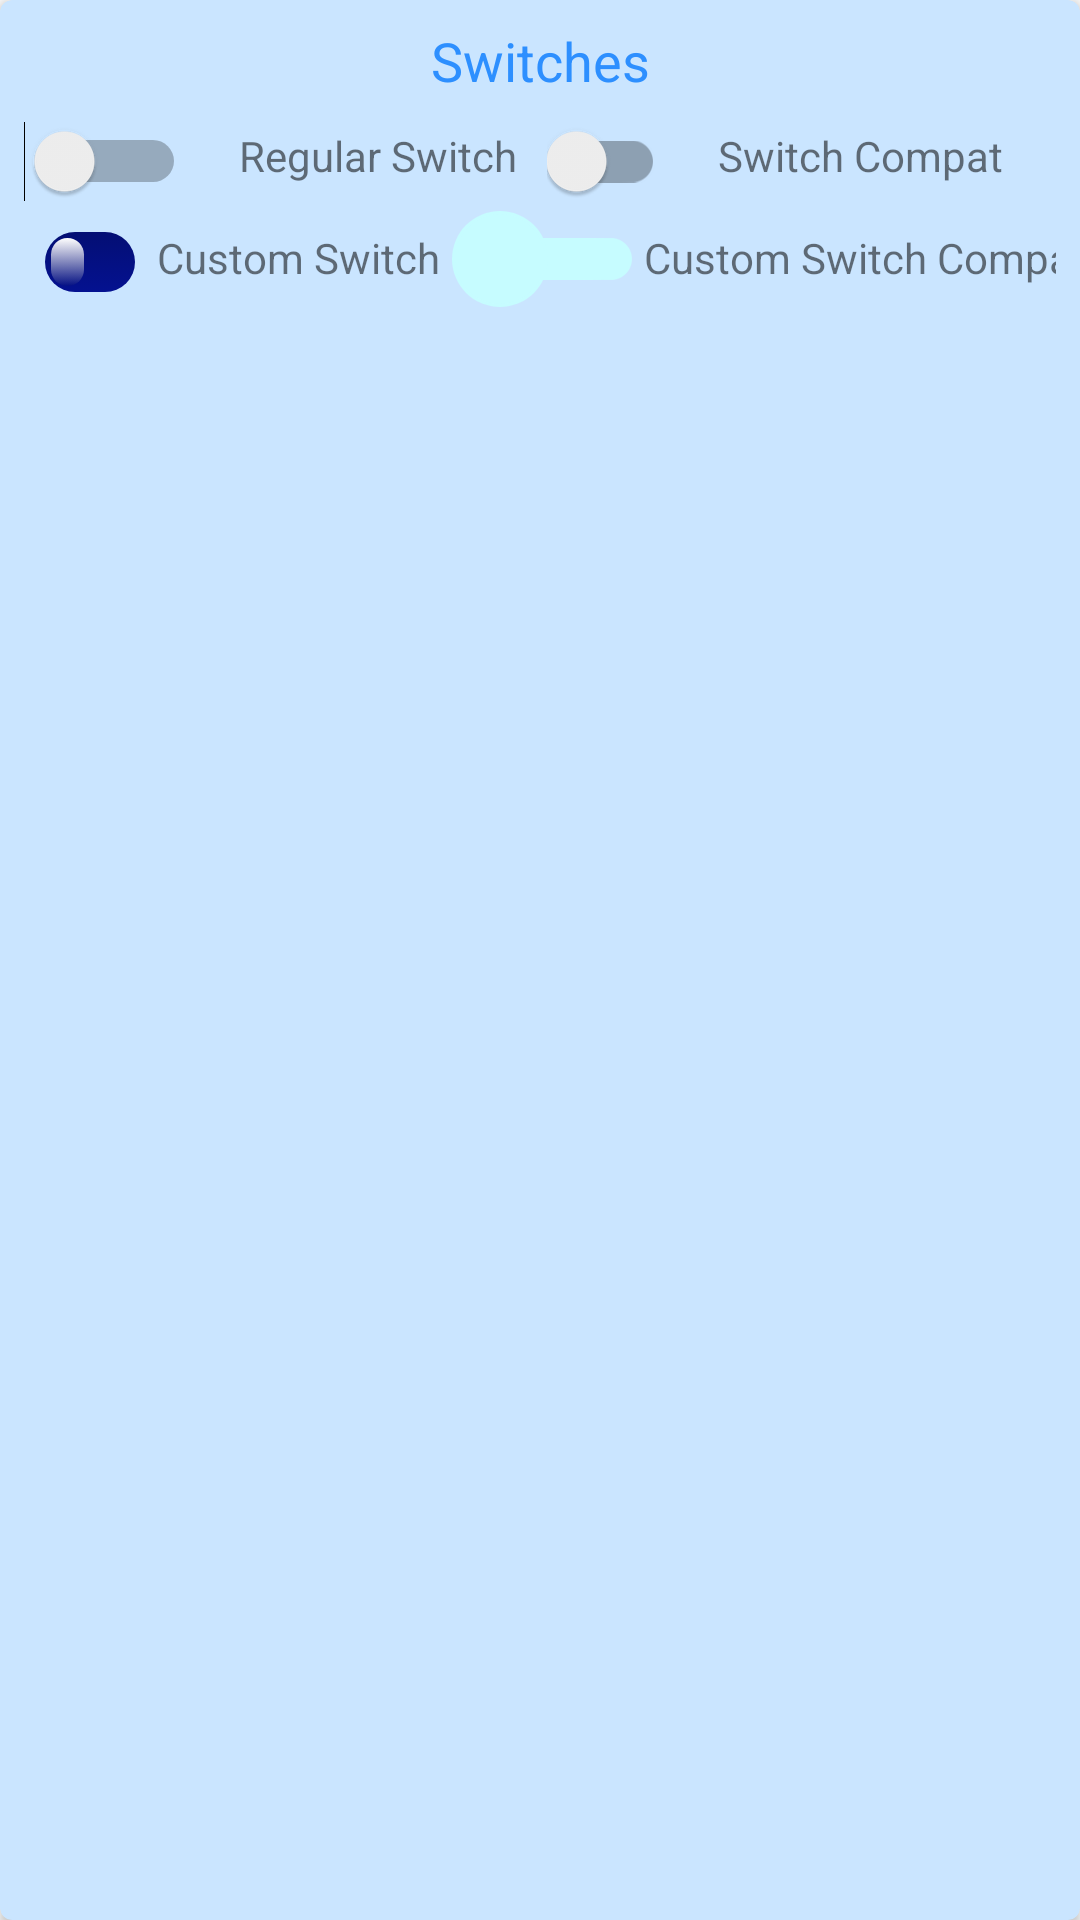

Android layout source for this screen:
<!-- AndroidManifest.xml: application theme AppTheme.NoActionBar -->
<!-- res/layout/card_switches.xml -->
<?xml version="1.0" encoding="utf-8"?>
<android.support.v7.widget.CardView xmlns:android="http://schemas.android.com/apk/res/android"
    xmlns:app="http://schemas.android.com/apk/res-auto"
    xmlns:tools="http://schemas.android.com/tools"
    android:layout_width="match_parent"
    android:layout_height="wrap_content"
    android:layout_marginEnd="8dp"
    android:layout_marginStart="8dp"
    android:layout_marginTop="8dp"
    app:cardBackgroundColor="#cae5ff"
    app:cardCornerRadius="4dp">

    <android.support.constraint.ConstraintLayout
        android:layout_width="match_parent"
        android:layout_height="match_parent"
        android:padding="8dp">

        <TextView
            android:id="@+id/tvSwitchTitle"
            android:layout_width="match_parent"
            android:layout_height="wrap_content"
            android:gravity="center"
            android:text="Switches"
            android:textColor="#2d8fff"
            android:textSize="18sp"
            app:layout_constraintTop_toTopOf="parent" />

        <Switch
            android:id="@+id/sw1"
            android:layout_width="wrap_content"
            android:layout_height="wrap_content"
            android:layout_marginTop="8dp"
            app:layout_constraintEnd_toStartOf="@+id/tvSw1"
            app:layout_constraintStart_toStartOf="parent"
            app:layout_constraintTop_toBottomOf="@+id/tvSwitchTitle" />

        <TextView
            android:id="@+id/tvSw1"
            android:layout_width="wrap_content"
            android:layout_height="wrap_content"
            android:layout_marginStart="8dp"
            android:layout_marginTop="10dp"
            android:text="Regular Switch"
            app:layout_constraintEnd_toStartOf="@+id/sw2"
            app:layout_constraintStart_toEndOf="@+id/sw1"
            app:layout_constraintTop_toBottomOf="@+id/tvSwitchTitle" />

        <android.support.v7.widget.SwitchCompat
            android:id="@+id/sw2"
            android:layout_width="wrap_content"
            android:layout_height="wrap_content"
            android:layout_marginTop="8dp"
            app:layout_constraintEnd_toStartOf="@+id/tvSw2"
            app:layout_constraintStart_toEndOf="@+id/tvSw1"
            app:layout_constraintTop_toBottomOf="@+id/tvSwitchTitle" />

        <TextView
            android:id="@+id/tvSw2"
            android:layout_width="wrap_content"
            android:layout_height="wrap_content"
            android:layout_marginEnd="8dp"
            android:layout_marginStart="8dp"
            android:layout_marginTop="10dp"
            android:text="Switch Compat"
            app:layout_constraintEnd_toEndOf="parent"
            app:layout_constraintStart_toEndOf="@+id/sw2"
            app:layout_constraintTop_toBottomOf="@+id/tvSwitchTitle" />

        <Switch
            android:id="@+id/sw3"
            android:layout_width="wrap_content"
            android:layout_height="wrap_content"
            android:layout_marginTop="10dp"
            android:textColor="#000dff"
            android:thumb="@drawable/custom_thumb_switch"
            android:track="@drawable/custom_track"
            app:layout_constraintEnd_toStartOf="@+id/tvSw3"
            app:layout_constraintStart_toStartOf="parent"
            app:layout_constraintTop_toBottomOf="@+id/sw1" />

        <TextView
            android:id="@+id/tvSw3"
            android:layout_width="wrap_content"
            android:layout_height="wrap_content"
            android:layout_marginTop="15dp"
            android:text="Custom Switch"
            app:layout_constraintEnd_toStartOf="@+id/sw4"
            app:layout_constraintStart_toEndOf="@+id/sw1"
            app:layout_constraintTop_toBottomOf="@+id/tvSw1" />

        <android.support.v7.widget.SwitchCompat
            android:id="@+id/sw4"
            android:layout_width="wrap_content"
            android:layout_height="wrap_content"
            android:layout_marginStart="4dp"
            android:layout_marginTop="3dp"
            android:thumb="@drawable/custom_swcompat_thumb"
            app:layout_constraintEnd_toStartOf="@+id/tvSw4"
            app:layout_constraintStart_toEndOf="@+id/tvSw3"
            app:layout_constraintTop_toBottomOf="@+id/sw2"
            app:thumbTint="@color/custom_track_swcompat"
            app:trackTint="@color/custom_track_swcompat" />

        <TextView
            android:id="@+id/tvSw4"
            android:layout_width="wrap_content"
            android:layout_height="wrap_content"
            android:layout_marginTop="15dp"
            android:text="Custom Switch Compat"
            app:layout_constraintEnd_toEndOf="parent"
            app:layout_constraintStart_toEndOf="@+id/sw4"
            app:layout_constraintTop_toBottomOf="@+id/tvSw2" />

    </android.support.constraint.ConstraintLayout>
</android.support.v7.widget.CardView>
<!-- resources referenced by this layout -->
<resources>
  <!-- drawable custom_swcompat_thumb (drawable) -->
  <?xml version="1.0" encoding="utf-8"?>
  <layer-list
      xmlns:android="http://schemas.android.com/apk/res/android">
      <item>
          <shape android:shape="oval">
              <solid android:color="#ffffff" />
          </shape>
      </item>
      <item android:bottom="1dp" android:left="1dp"
          android:right="1dp" android:top="1dp">
          <shape android:shape="oval">
              <solid android:color="#417db9" />
          </shape>
      </item>
      <item>
          <bitmap android:src="@android:drawable/ic_input_add"
              android:tint="#02182e" />
      </item>
  </layer-list>
  <!-- drawable custom_thumb_switch (drawable) -->
  <?xml version="1.0" encoding="utf-8"?>
  <selector xmlns:android="http://schemas.android.com/apk/res/android">
      <item android:state_checked="true">
          <shape android:dither="true" android:shape="rectangle" android:useLevel="false" android:visible="true">
              <gradient android:angle="270" android:endColor="#1111" android:startColor="#ffffff" />
              <corners android:radius="15dp" />
              <size android:width="15dp" android:height="15dp" />
              <stroke android:width="4dp" android:color="#0000ffff" />
          </shape>
      </item>
      <item android:state_checked="false">
          <shape android:dither="true" android:shape="rectangle" android:useLevel="false" android:visible="true">
              <gradient android:angle="270" android:endColor="#1111" android:startColor="#ffffff" />
              <corners android:radius="15dp" />
              <size android:width="15dp" android:height="15dp" />
              <stroke android:width="4dp" android:color="#0000ffff" />
          </shape>
      </item>
  </selector>
  <!-- drawable custom_track (drawable) -->
  <?xml version="1.0" encoding="utf-8"?>
  <shape xmlns:android="http://schemas.android.com/apk/res/android"
      android:dither="true"
      android:shape="rectangle"
      android:useLevel="false"
      android:visible="true">
      <gradient
          android:angle="270"
          android:endColor="#fa000d8e"
          android:startColor="#fa000a71" />
      <corners android:radius="15dp" />
      <size
          android:width="20dp"
          android:height="20dp" />
  </shape>
  <style name="AppTheme.NoActionBar">
          <item name="windowActionBar">false</item>
          <item name="windowNoTitle">true</item>
      </style>
</resources>
